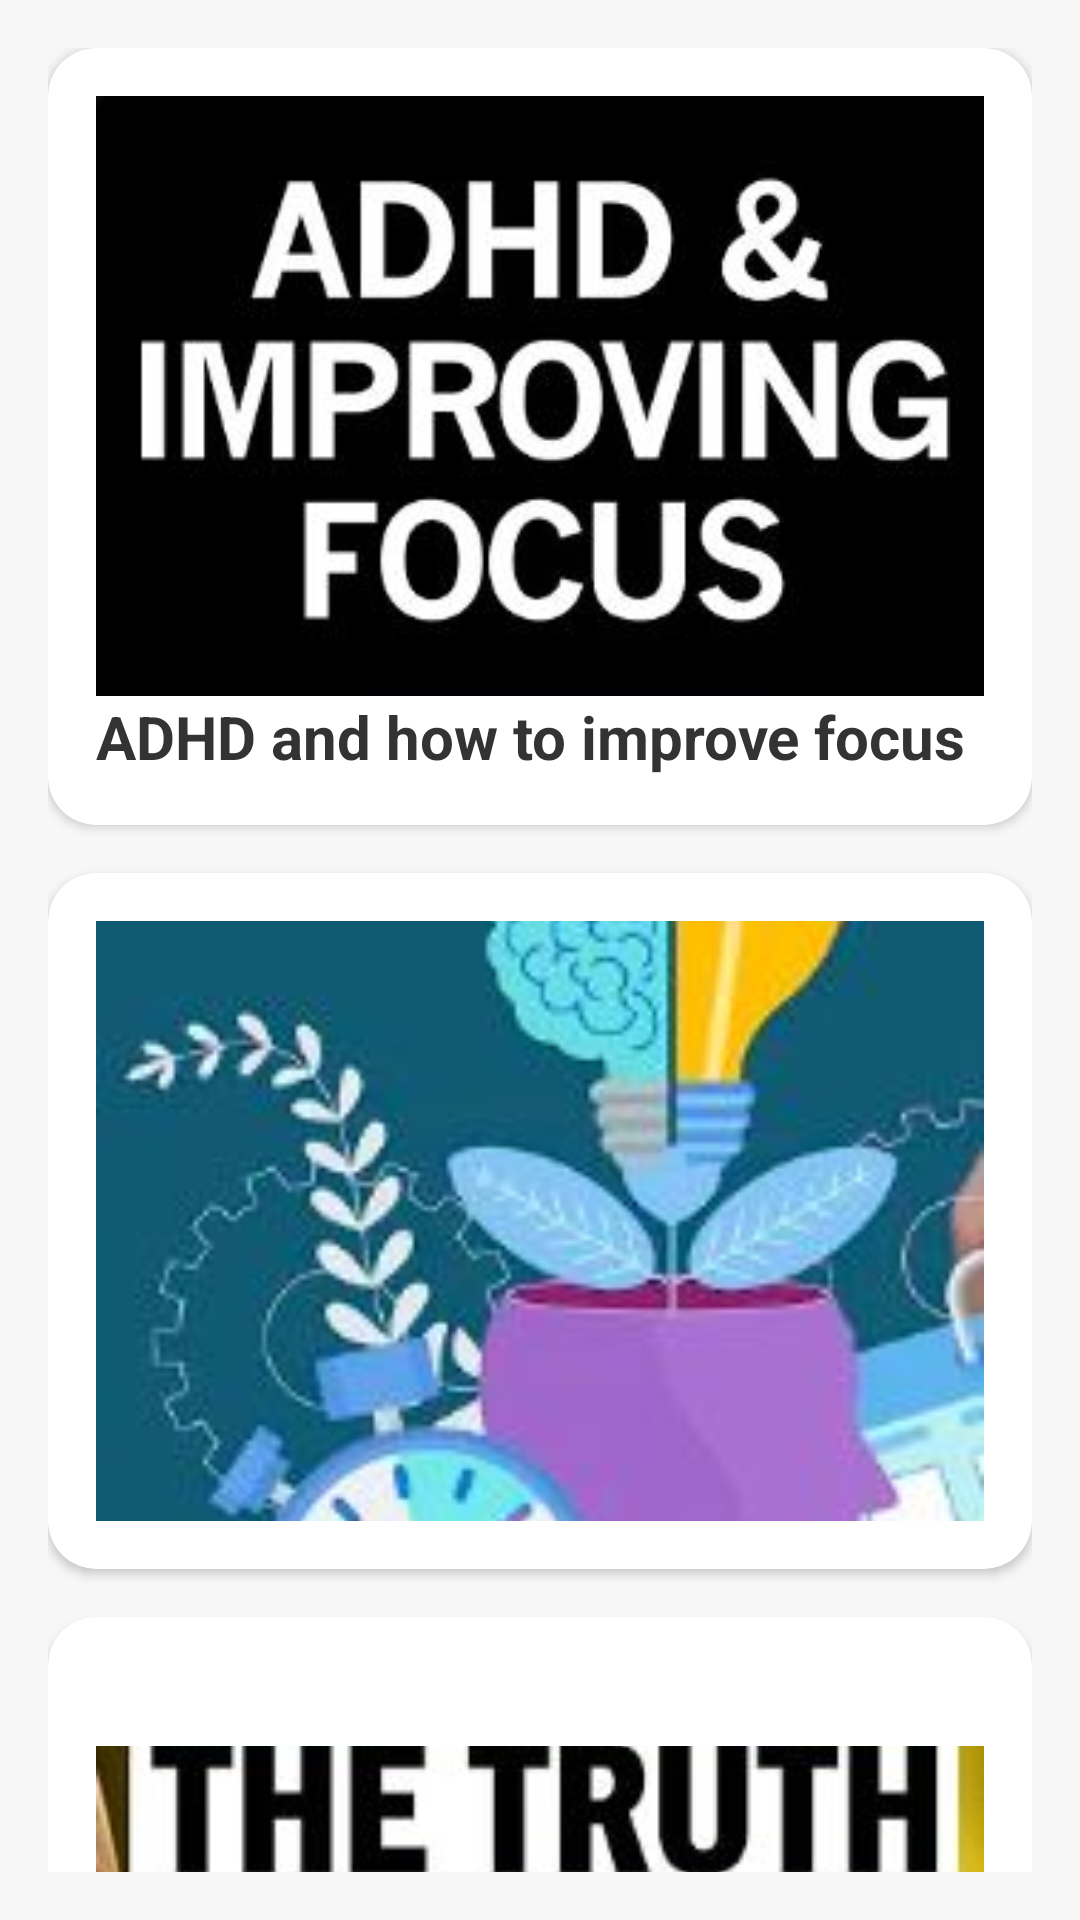

This screen was rendered from an Android layout file. Write that file and the resources it references.
<!-- AndroidManifest.xml: application theme AppTheme -->
<!-- res/layout/activity_audio.xml -->
<?xml version="1.0" encoding="utf-8"?>
<androidx.core.widget.NestedScrollView
    xmlns:tools="http://schemas.android.com/tools"
    xmlns:app="http://schemas.android.com/apk/res-auto"
    xmlns:android="http://schemas.android.com/apk/res/android"
    android:layout_width="match_parent"
    android:layout_height="match_parent"
    android:background="#F7F7F7"
    android:padding="16dp">

    <LinearLayout
        android:layout_width="match_parent"
        android:layout_height="wrap_content"
        android:orientation="vertical">

        <androidx.cardview.widget.CardView
            android:id="@+id/cv1"
            android:layout_width="match_parent"
            android:layout_height="wrap_content"
            android:elevation="8dp"
            android:onClick="adhd1"
            app:cardCornerRadius="16dp"
            app:cardBackgroundColor="#FFFFFF">

            <androidx.constraintlayout.widget.ConstraintLayout
                android:layout_width="match_parent"
                android:layout_height="match_parent"
                android:padding="16dp">

                <ImageView
                    android:id="@+id/imageView3"
                    android:layout_width="0dp"
                    android:layout_height="200dp"
                    android:src="@drawable/improvefocus"
                    android:scaleType="centerCrop"
                    app:layout_constraintEnd_toEndOf="parent"
                    app:layout_constraintStart_toStartOf="parent"
                    app:layout_constraintTop_toTopOf="parent" />

                <TextView
                    android:layout_width="0dp"
                    android:layout_height="wrap_content"
                    android:text="ADHD and how to improve focus"
                    android:textSize="20sp"
                    android:textStyle="bold"
                    android:textColor="#333333"
                    app:layout_constraintEnd_toEndOf="parent"
                    app:layout_constraintStart_toStartOf="parent"
                    app:layout_constraintTop_toBottomOf="@+id/imageView3" />

            </androidx.constraintlayout.widget.ConstraintLayout>

        </androidx.cardview.widget.CardView>

        <androidx.cardview.widget.CardView
            android:id="@+id/cv2"
            android:layout_width="match_parent"
            android:layout_height="wrap_content"
            android:elevation="8dp"
            android:onClick="adhd2"
            app:cardCornerRadius="16dp"
            app:cardBackgroundColor="#FFFFFF"
            android:layout_marginTop="16dp">

            <androidx.constraintlayout.widget.ConstraintLayout
                android:layout_width="match_parent"
                android:layout_height="match_parent"
                android:padding="16dp">

                <ImageView
                    android:id="@+id/imageView2"
                    android:layout_width="0dp"
                    android:layout_height="200dp"
                    android:src="@drawable/adhd2"
                    android:scaleType="centerCrop"
                    app:layout_constraintEnd_toEndOf="parent"
                    app:layout_constraintStart_toStartOf="parent"
                    app:layout_constraintTop_toTopOf="parent"
                    app:layout_constraintBottom_toBottomOf="parent" />

            </androidx.constraintlayout.widget.ConstraintLayout>

        </androidx.cardview.widget.CardView>

        <androidx.cardview.widget.CardView
            android:id="@+id/cv3"
            android:layout_width="match_parent"
            android:layout_height="wrap_content"
            android:elevation="8dp"
            android:onClick="adhd3"
            app:cardCornerRadius="16dp"
            app:cardBackgroundColor="#FFFFFF"
            android:layout_marginTop="16dp">

            <androidx.constraintlayout.widget.ConstraintLayout
                android:layout_width="match_parent"
                android:layout_height="match_parent"
                android:padding="16dp">

                <ImageView
                    android:id="@+id/imageView"
                    android:layout_width="0dp"
                    android:layout_height="200dp"
                    android:src="@drawable/adhd3"
                    android:scaleType="centerCrop"
                    app:layout_constraintEnd_toEndOf="parent"
                    app:layout_constraintStart_toStartOf="parent"
                    app:layout_constraintTop_toTopOf="parent"
                    app:layout_constraintBottom_toBottomOf="parent" />

                <TextView
                    android:layout_width="0dp"
                    android:layout_height="wrap_content"
                    android:text="ADHD in Adults"
                    android:textSize="20sp"
                    android:textStyle="bold"
                    android:textColor="#333333"
                    app:layout_constraintEnd_toEndOf="parent"
                    app:layout_constraintStart_toStartOf="parent"
                    app:layout_constraintTop_toBottomOf="@+id/imageView" />

            </androidx.constraintlayout.widget.ConstraintLayout>

        </androidx.cardview.widget.CardView>

    </LinearLayout>

</androidx.core.widget.NestedScrollView>
<!-- resources referenced by this layout -->
<resources>
  <!-- drawable adhd2: jpg bitmap (drawable, 12010 bytes) -->
  <!-- drawable adhd3: jpg bitmap (drawable, 16420 bytes) -->
  <!-- drawable improvefocus: jpg bitmap (drawable, 14369 bytes) -->
  <style name="AppTheme" parent="@style/Theme.AppCompat.NoActionBar">
  
          <item name="colorPrimary">#460A18</item>
          <item name="colorPrimaryDark">@color/black</item>
          <item name="colorAccent">#501616</item>
  
  
  
  
  
  
      </style>
  <color name="black">#000000</color>
</resources>
